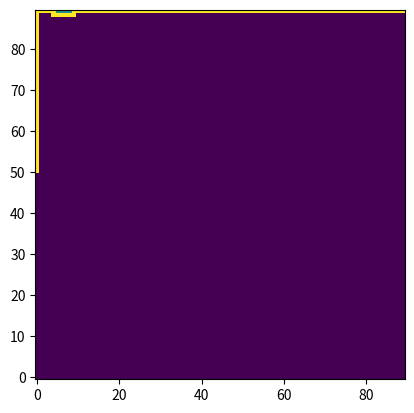

Here is the Python script that generated this plot:
# import picar_4wd as fc
# import time
import sys
import numpy as np
import matplotlib.pyplot as plt


#point object that stores the x,y coords and the key and object value flag
class Point:
    x = -1
    y = -1
    key = ""
    value = -1
    parent = None
    dist = -1

    def __init__(self, x, y, value):
        
        self.x = int(x)
        self.y = int(y)
        self.value = int(value)
        self.key = str(x) + "," + str(y)

    def __eq__(self, other):
        return self.key == other.key




def convert_grid(grid):
    all_nodes_list = {}

    temp = None

    for idx, val in np.ndenumerate(grid):
        temp = key_gen(idx[0], idx[1])
        all_nodes_list[temp] = int(val)
        # temp = None
        # break;

    # print(all_nodes_list["89,89"])
    return all_nodes_list

def manhattan_dist(point1, point2):
    dist = abs(point1.x - point2.x) + abs(point1.y - point2.y)

    return dist

def key_gen(x, y):
    return str(x) + "," + str(y)



def compute_successors(node, all_nodes_list, goal):
    successors = [] 
    coords = []
    

    #first successor x-1
    if node.x-1 >= 0:
        coords.append((node.x-1, node.y))    

    #second successor x+1
    if node.x+1 <= 89:
        coords.append((node.x+1, node.y))   

    #third successor y-1
    if node.y-1 >= 0:
        coords.append((node.x, node.y-1))


    #fourth successor y+1
    if node.y+1 <= 89:
        coords.append((node.x, node.y+1))
    
    # print(coords)

    for coordinate in coords:
        key = key_gen(coordinate[0], coordinate[1])
        obj_detect_flag = all_nodes_list[key]
        if obj_detect_flag == 0: # only if there is no object in that node
            temp_point = Point(coordinate[0], coordinate[1], all_nodes_list[key])
            temp_point.dist = manhattan_dist(node, temp_point) + manhattan_dist(temp_point, goal) #get distance of parent to successor  and successor to the goal and add them up
            temp_point.parent = node
            successors.append(temp_point)

        
    # for point in successors:
    #     print(point.key, point.dist)

    return successors


#checks to see if a lower version of the node is already in a list and replaces it if it's not
#returns new version of list
def replace_node_in_open(node, open):
    
    node_idx = open.index(node)
    node_from_list = open[node_idx]
    
    if node.dist < node_from_list.dist:
        open.pop(node_idx)
        open.append(node)
    
    return open


def lower_node_in_list(node, closed):
    node_idx = closed.index(node)
    node_from_list = closed[node_idx]
    
    if node.dist < node_from_list.dist:
        return False
    
    return True




def a_star(all_nodes_list, start, goal):
    closed = []
    open = []
    start.dist = 0
    open.append(start)

    successors = []
    
    while open:
        open.sort(key= lambda x: x.dist)
        curr_node = open.pop(0)
        successors = compute_successors(curr_node, all_nodes_list, goal)

        for node in successors:
            if node == goal:
                # print(node.key)
                return node

            if node in open:
                open = replace_node_in_open(node, open)

            elif node in closed:
                if lower_node_in_list(node, closed) == False:
                    open.append(node)    
            else:
                open.append(node)
        
        # print(curr_node.key)
        closed.append(curr_node)
        
        
        

def get_path(goal):
    path = []
    curr_node = goal

    while curr_node is not None:
        path.append((curr_node.x, curr_node.y))
        curr_node = curr_node.parent
    
    path.reverse()
    # print(path)
    return path







if __name__ == "__main__":
    start = Point(50, 0, 0)
    goal = Point(89, 89, 0)
    
    grid = np.zeros((90,90))
    grid[89,5] = 1
    grid[89,6] = 1
    grid[89,7] = 1
    grid[89,8] = 1


    all_nodes_list = convert_grid(grid)
    goal = a_star(all_nodes_list, start, goal)

    path = get_path(goal)

    for coord in path:
        grid[coord[0], coord[1]] = 2 # have to swap x and y because python is row major and just for visualization's sake

    print("Lenght of path: ", len(path))
    # print(grid[89,8])

    plt.imshow(grid, origin="lower")
    plt.show()
